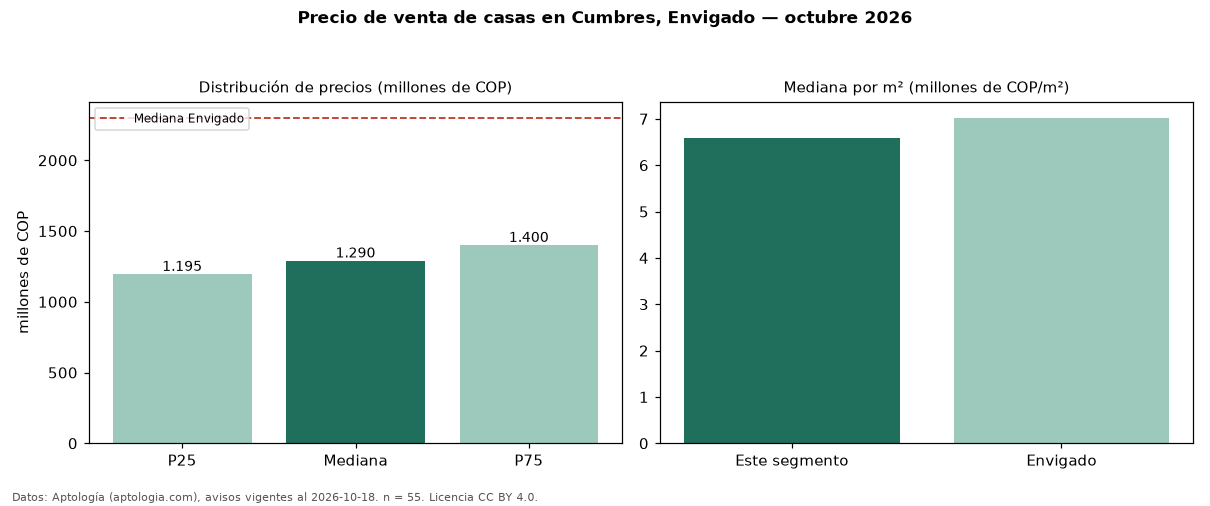

The file beside this chart, header and first rows:
seccion, metrica, valor, moneda, n
precio, p25, 1195000000, COP, 55
precio, mediana, 1290000000, COP, 55
precio, p75, 1400000000, COP, 55
precio, minimo, 850000000, COP, 55
precio, maximo, 2300000000, COP, 55
m2, mediana_precio_m2, 6588235, COP, 55
m2, area_mediana_m2, 198.0, m2, 55
admin, mediana_admin_mes, 870000, COP, 43
banos, mediana_banos, 4.0, , 
parqueadero, pct_con_parqueadero, 100.0, %, 55
estrato, estrato_mas_frecuente, 5, , 52
habitaciones, 3+, 1295000000, COP, 54
ciudad, mediana_ciudad_referencia, 2300000000, COP, 
ciudad, mediana_m2_ciudad, 7022394, COP, 
fuente, fecha_datos, 2026-10-18, , 
fuente, atribucion, https://www.aptologia.com/casas-en-venta…, , 
fuente, licencia, CC BY 4.0, , 
